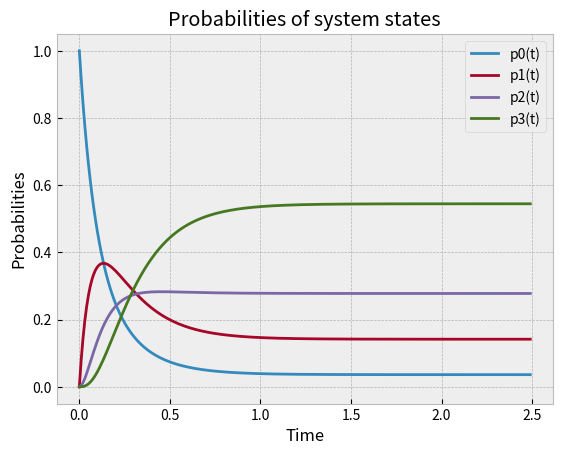

Generate this figure with matplotlib:
from scipy.integrate import odeint
from numpy import arange
import matplotlib.pyplot as plt

def system_for_non_stationary_mode(state, t):
	p0, p1, p2, p3 = state
	d_p0 = -8.63 * p0 + 2.2 * p1
	d_p1 = 8.63 * p0 - 10.83 * p1 + 4.4 * p2
	d_p2 = 8.63 * p1 - 13.03 * p2 + 4.4 * p3
	d_p3 = 8.63 * p2 - 4.4 * p3
	return [d_p0, d_p1, d_p2, d_p3]

def plot_probabilities_of_system_states(y, x, i):
	plt.style.use("bmh")
	plt.plot(x, y, label = 'p' + str(i) + '(t)')
	plt.xlabel('Time')
	plt.ylabel('Probabilities')
	plt.title('Probabilities of system states')
	plt.legend()

def prepare_data_for_plot(state, t):
	vectors = []
	for i in range(len(state[0])):
		vectors.append([])

	for i in range(len(t)):
		for j in range(len(vectors)):
			vectors[j].append(state[i][j])

	for i in range(len(vectors)):
		plot_probabilities_of_system_states(vectors[i], t, i)

def main():
	t = arange(0, 2.5, 0.01)
	init_state = [1, 0, 0, 0]
	state = odeint(system_for_non_stationary_mode, init_state, t)

	prepare_data_for_plot(state, t)

	plt.show()

main()